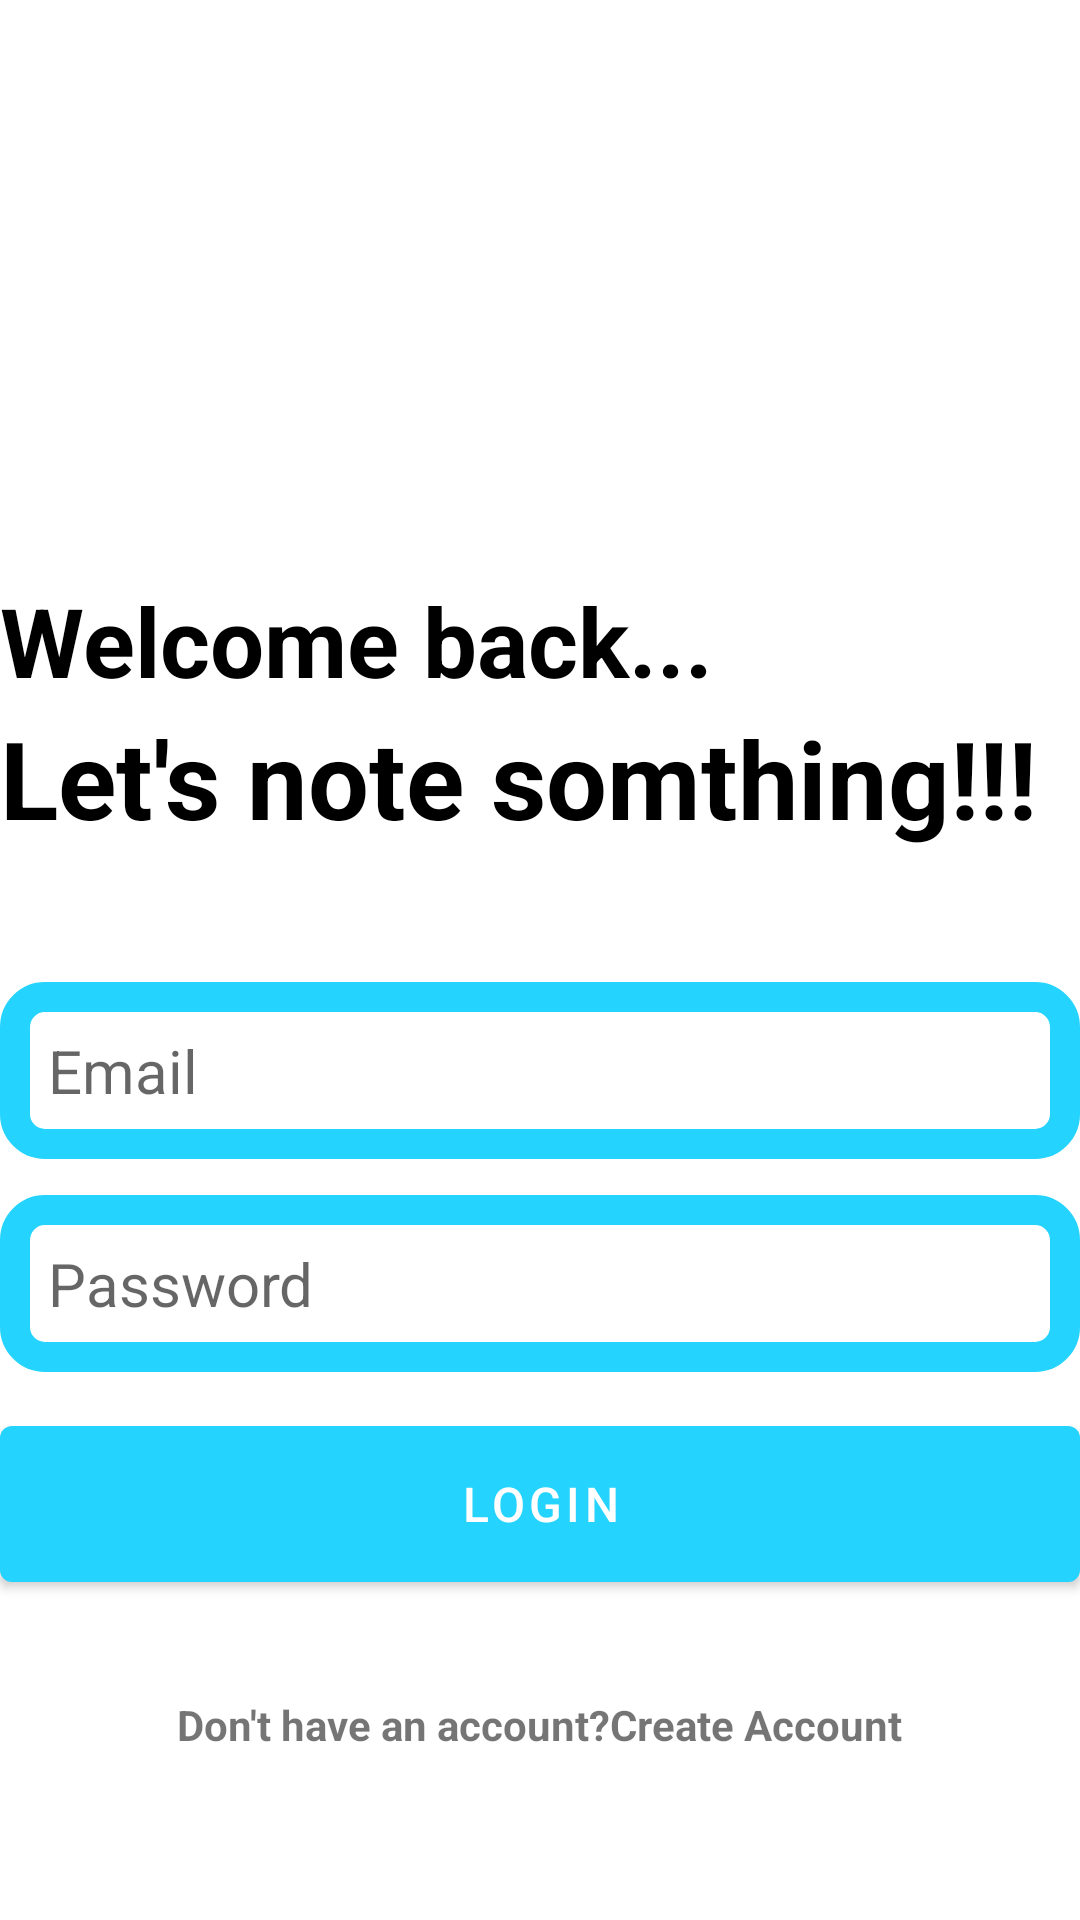

The Android layout XML behind this screen, and the referenced resources:
<!-- AndroidManifest.xml: application theme Theme.Note_Project -->
<!-- res/layout/activity_login.xml -->
<?xml version="1.0" encoding="utf-8"?>
<RelativeLayout xmlns:android="http://schemas.android.com/apk/res/android"
    xmlns:app="http://schemas.android.com/apk/res-auto"
    xmlns:tools="http://schemas.android.com/tools"
    android:id="@+id/main"
    android:layout_width="match_parent"
    android:layout_height="match_parent"
    android:layout_marginVertical="16dp"
    android:layout_marginHorizontal="32dp"
    tools:context=".LoginActivity">

    <ImageView
        android:layout_width="128dp"
        android:layout_height="128dp"
        android:layout_centerHorizontal="true"
        android:src="@drawable/login"
        android:layout_marginVertical="32dp"
        android:id="@+id/login_icon"/>

    <LinearLayout
        android:layout_width="match_parent"
        android:layout_height="wrap_content"
        android:layout_below="@+id/login_icon"
        android:id="@+id/hello_text"
        android:orientation="vertical"
        >

        <TextView

            android:layout_width="match_parent"
            android:layout_height="wrap_content"
            android:text="Welcome back..."
            android:textStyle="bold"
            android:textSize="32sp"
            android:textColor="@color/black"/>

        <TextView
            android:layout_width="match_parent"
            android:layout_height="wrap_content"
            android:text="Let's note somthing!!!"
            android:textStyle="bold"
            android:textSize="36sp"
            android:textColor="@color/black"
            />
    </LinearLayout>

    <LinearLayout
        android:id="@+id/form_layout"
        android:layout_width="match_parent"
        android:layout_height="wrap_content"
        android:layout_below="@+id/hello_text"
        android:layout_marginVertical="32dp"
        android:orientation="vertical">

        <EditText
            android:id="@+id/email_edit_text"
            android:inputType="textEmailAddress"
            android:layout_width="match_parent"
            android:layout_height="wrap_content"
            android:hint="Email"
            android:textSize="20sp"
            android:background="@drawable/rounded_corner"
            android:padding="16dp"
            android:layout_marginTop="12dp"/>

        <EditText
            android:id="@+id/password_edit_text"
            android:inputType="textPassword"
            android:layout_width="match_parent"
            android:layout_height="wrap_content"
            android:hint="Password"
            android:textSize="20sp"
            android:background="@drawable/rounded_corner"
            android:padding="16dp"
            android:layout_marginTop="12dp"/>


        <com.google.android.material.button.MaterialButton
            android:id="@+id/login_btn"
            android:layout_width="match_parent"
            android:layout_height="64dp"
            android:text="Login"
            android:layout_marginTop="12dp"
            android:textSize="16sp"/>

        <ProgressBar
            android:layout_width="24dp"
            android:layout_height="64dp"
            android:id="@+id/progress_bar"
            android:layout_gravity="center"
            android:visibility="gone"
            android:layout_marginTop="12dp"/>
    </LinearLayout>

    <LinearLayout
        android:layout_width="match_parent"
        android:layout_height="wrap_content"
        android:layout_below="@+id/form_layout"
        android:orientation="horizontal"
        android:gravity="center">

        <TextView
            android:layout_width="wrap_content"
            android:layout_height="wrap_content"
            android:textStyle="bold"
            android:text="Don't have an account?"/>

        <TextView
            android:id="@+id/create_account_text_view_btn"
            android:layout_width="wrap_content"
            android:layout_height="wrap_content"
            android:textStyle="bold"
            android:text="Create Account"/>
    </LinearLayout>





</RelativeLayout>
<!-- resources referenced by this layout -->
<resources>
  <color name="black">#FF000000</color>
  <!-- drawable rounded_corner (drawable) -->
  <?xml version="1.0" encoding="utf-8"?>
  <shape xmlns:android="http://schemas.android.com/apk/res/android" android:shape="rectangle">
  <corners android:radius="10dp"/><stroke android:width="10dp" android:color="@color/my_primary"/>
  </shape>
  <style name="Theme.Note_Project" parent="Base.Theme.Note_Project" />
  <color name="my_primary">#FF24D3FE</color>
  <style name="Base.Theme.Note_Project" parent="Theme.MaterialComponents.DayNight.NoActionBar">
          
           <item name="colorPrimary">@color/my_primary</item>
          <item name="colorPrimaryVariant">@color/my_primary</item>
          <item name="colorOnPrimary">@color/white</item>
          
          <item name="colorSecondary">@color/teal_200</item>
          <item name="colorSecondaryVariant">@color/teal_700</item>
          <item name="colorOnSecondary">@color/black</item>
  
          <item name="android:statusBarColor" app:targetApi="l">@color/my_primary</item>
      </style>
  <color name="white">#FFFFFFFF</color>
  <color name="teal_200">#FF03DAC5</color>
  <color name="teal_700">#FF018786</color>
</resources>
